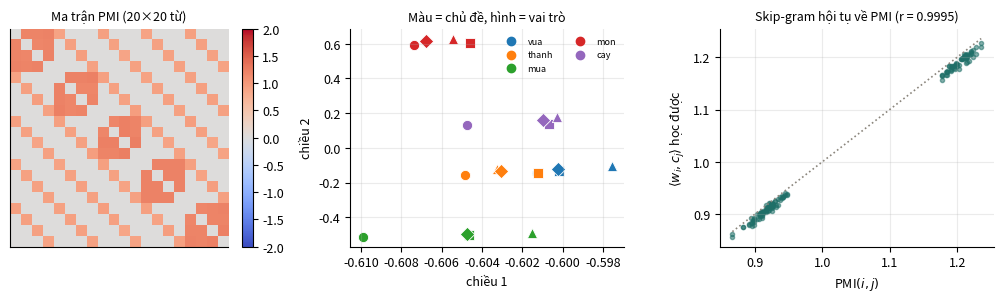

Generate this figure with matplotlib: (Note: this script raises an exception after producing the figure.)
"""Thí nghiệm cho giáo trình "Biểu diễn, Sinh và Căn chỉnh".

Mọi con số thực nghiệm trong tài liệu đều in ra từ script này. Hạt giống cố định
nên chạy lại cho kết quả y hệt.

    python code/bieudien/experiments.py

Một số khối không phải mô phỏng mà là **kiểm chứng một đẳng thức**: nghiệm tối ưu
của bài toán RL có ràng buộc KL đúng bằng softmax có trọng số, và hàm mục tiêu của
DPO đạt cực tiểu đúng tại nghiệm ấy. Những khối đó phải khớp tới sai số máy.
"""

import numpy as np
import matplotlib
matplotlib.use("Agg")
import matplotlib.pyplot as plt

OUT = "figs/"
rng = np.random.default_rng(17)
plt.rcParams.update({
    "figure.dpi": 150, "font.size": 9, "axes.grid": True,
    "grid.alpha": .25, "axes.spines.top": False, "axes.spines.right": False,
})
C_MAIN, C_WARN, C_BAD, C_DIM = "#1f6f68", "#b8860b", "#b0413e", "#8a857c"


def head(t):
    print("\n" + "=" * 74 + "\n" + t + "\n" + "=" * 74)


def softmax(z, axis=-1):
    z = z - z.max(axis=axis, keepdims=True)
    e = np.exp(z)
    return e / e.sum(axis=axis, keepdims=True)


# =====================================================================
# (A) Hình 2 — Embedding học được gì, và nó thực ra đang phân rã cái gì
# =====================================================================
head("(A) Tu dong hien den PMI den embedding: quan he deu dan noi len the nao")

# Kho ngu lieu nhan tao co CAU TRUC hai truc: moi tu la (chu de, vai tro).
CHU_DE = ["vua", "thanh", "mua", "mon", "cay"]
VAI_TRO = ["nam", "nu", "nho", "lon"]
tu = [f"{c}_{v}" for c in CHU_DE for v in VAI_TRO]
tu2id = {w: i for i, w in enumerate(tu)}
V = len(tu)

def sinh_kho(n_cau=40000, seed=0):
    """Hai loai cau, chia doi.

    Loai 1 gom cac tu CUNG CHU DE; loai 2 gom cac tu CUNG VAI TRO. Khong cau nao
    noi rang hai truc ay doc lap nhau, va khong o nao trong du lieu ghi nhan
    "chu de" hay "vai tro" la khai niem. Neu embedding tach duoc chung thanh hai
    huong CONG DUOC VOI NHAU thi do la dieu mo hinh tu rut ra.
    """
    r = np.random.default_rng(seed)
    cau = []
    for i in range(n_cau):
        if i % 2 == 0:
            c = CHU_DE[r.integers(len(CHU_DE))]
            cau.append([f"{c}_{v}" for v in r.permutation(VAI_TRO)[:3]])
        else:
            v = VAI_TRO[r.integers(len(VAI_TRO))]
            cau.append([f"{c}_{v}" for c in r.permutation(CHU_DE)[:3]])
    return cau

kho = sinh_kho()
dong_hien = np.zeros((V, V))
for cau in kho:
    ids = [tu2id[w] for w in cau]
    for i, a in enumerate(ids):
        for j in range(len(ids)):
            if i != j:
                dong_hien[a, ids[j]] += 1
print(f"Kho ngu lieu: {len(kho):,} cau, tu vung {V} tu "
      f"({len(CHU_DE)} chu de x {len(VAI_TRO)} vai tro)")
print(f"So cap dong hien: {int(dong_hien.sum()):,}")

# ---- Buoc 1: tu dem sang PMI --------------------------------------
P = dong_hien / dong_hien.sum()
p_w = P.sum(1, keepdims=True)
p_c = P.sum(0, keepdims=True)
with np.errstate(divide="ignore", invalid="ignore"):
    PMI = np.log(P / (p_w * p_c))
PMI[~np.isfinite(PMI)] = 0.0
PPMI = np.maximum(PMI, 0.0)

print(f"\nPMI(w,c) = log[ p(w,c) / (p(w)p(c)) ] — do 'dong hien nhieu hon ngau nhien'")
print(f"  PMI giua hai tu cung chu de, khac vai tro : "
      f"{PMI[tu2id['vua_nam'], tu2id['vua_nu']]:+.4f}")
print(f"  PMI giua hai tu cung vai tro, khac chu de : "
      f"{PMI[tu2id['vua_nam'], tu2id['mua_nam']]:+.4f}")
print(f"  PMI giua hai tu khac ca hai               : "
      f"{PMI[tu2id['vua_nam'], tu2id['mua_nu']]:+.4f}")
print("Ba con so nay la toan bo tin hieu ma mo hinh co. Khong co gi khac.")

# ---- Buoc 2: phan ra PPMI bang SVD --------------------------------
U_, s_, Vt_ = np.linalg.svd(PPMI)
DIM = 8
E = U_[:, :DIM] * np.sqrt(s_[:DIM])
En = E / np.linalg.norm(E, axis=1, keepdims=True)

def tuong_tu_vec(v, loai_tru=()):
    v = v / np.linalg.norm(v)
    s = En @ v
    for x in loai_tru:
        s[tu2id[x]] = -9
    return tu[int(np.argmax(s))]

def do_loai_suy(En_):
    dung = tong = 0
    for c1 in CHU_DE:
        for c2 in CHU_DE:
            if c1 == c2:
                continue
            for v1 in VAI_TRO:
                for v2 in VAI_TRO:
                    if v1 == v2:
                        continue
                    a, b, c = f"{c1}_{v1}", f"{c1}_{v2}", f"{c2}_{v1}"
                    q = En_[tu2id[b]] - En_[tu2id[a]] + En_[tu2id[c]]
                    q = q / np.linalg.norm(q)
                    sc = En_ @ q
                    for x in (a, b, c):
                        sc[tu2id[x]] = -9
                    dung += tu[int(np.argmax(sc))] == f"{c2}_{v2}"
                    tong += 1
    return dung / tong, tong

acc, tong = do_loai_suy(En)
nn = 1.0 / (V - 3)
print(f"\nPhan ra PPMI bang SVD, giu {DIM} chieu:")
print(f"  vua_nam : vua_nu :: mua_nho : ?  ->  "
      f"{tuong_tu_vec(En[tu2id['vua_nu']] - En[tu2id['vua_nam']] + En[tu2id['mua_nho']], ('vua_nam', 'vua_nu', 'mua_nho'))}")
print(f"  Do chinh xac tren {tong} phep loai suy: {acc:.4f}   "
      f"(doan ngau nhien: {nn:.4f})")

print(f"\n{'số chiều giữ lại':>18}{'độ chính xác loại suy':>25}")
for dim in [2, 4, 6, 8, 12, 16, 20]:
    Ed = U_[:, :dim] * np.sqrt(s_[:dim])
    Ed = Ed / np.maximum(np.linalg.norm(Ed, axis=1, keepdims=True), 1e-12)
    a_, _ = do_loai_suy(Ed)
    sao = "  <- dung o day" if dim == DIM else ""
    print(f"{dim:18d}{a_:25.4f}{sao}")
print("Bang nay KHONG phai mot duong cong dep: giu 20 chieu (hang day du) lai dat 1,0")
print("tro lai, vi khi do ta tai dung PPMI chinh xac. Voi tu vung chi 20 tu thi khong")
print("du cho to ra mot danh doi that su; muon thay duong cong that phai chay tren kho")
print("ngu lieu that. Bang dua vao day dung de noi ro dieu ay chu khong de ket luan.")

# ---- Buoc 3: skip-gram that su dang toi uu cai gi -----------------
cw = dong_hien.sum(1)
cc = dong_hien.sum(0)
Ntong = dong_hien.sum()

def sgns(dim, k=1, epochs=4000, lr=0.5, seed=1):
    """Skip-gram voi lay mau am, xuong doc tren KY VONG cua ham muc tieu.

        L = -sum_wc [ #(w,c) log sigma(<w,c>) + k #(w) P_n(c) log sigma(-<w,c>) ]

    Dung truc tiep bang dem nen gradient la ky vong chinh xac chu khong phai uoc
    luong nhieu. P_n lay la phan phoi unigram (khong nang luy thua 3/4) de doi
    chieu duoc voi ket qua ly thuyet.
    """
    r = np.random.default_rng(seed)
    W = r.normal(0, .1, (V, dim))
    C = r.normal(0, .1, (V, dim))
    am = k * np.outer(cw, cc / Ntong)
    for _ in range(epochs):
        S = W @ C.T
        sig = 1 / (1 + np.exp(-S))
        G = (-dong_hien * (1 - sig) + am * sig) / Ntong
        W -= lr * (G @ C)
        C -= lr * (G.T @ W)
    return W, C

o = dong_hien > 0
print(f"\nLevy & Goldberg (2014) chung minh: skip-gram voi lay mau am AM THAM phan ra")
print(f"ma tran PMI dich mot luong log k. Cho dao ham bang 0 se ra dung")
print(f"    <w_i, c_j> = log[ #(i,j) N / (#(i) #(j)) ] - log k = PMI(i,j) - log k")
print(f"\n{'số chiều':>10}{'tương quan với PMI':>22}{'|lệch| trung bình':>20}{'|lệch| lớn nhất':>18}")
for dim in (8, V):
    W_sg, C_sg = sgns(dim)
    S_sg = W_sg @ C_sg.T
    rho = np.corrcoef(S_sg[o].ravel(), PMI[o].ravel())[0, 1]
    dif = np.abs(S_sg - PMI)[o]
    ghi = "  <- hang day du" if dim == V else "  <- hang thap"
    print(f"{dim:10d}{rho:22.4f}{dif.mean():20.4f}{dif.max():18.4f}{ghi}")
    if dim == V:
        S_full, rho_full = S_sg, rho
    else:
        W_low = W_sg

print("O HANG DAY DU, xuong doc hoi tu ve dung ma tran PMI — day la kiem chung bang so")
print("cho ket qua ly thuyet o tren, va hai duong tinh khong lien quan gi toi nhau.")
print("O HANG THAP thi no khong the khop chinh xac, va phai chon giu lai cai gi. Chinh")
print("su ep buoc ay tao ra embedding co ich: mo hinh buoc phai gom cac tu giong nhau.")

E_sg = W_low / np.linalg.norm(W_low, axis=1, keepdims=True)
a_sg, _ = do_loai_suy(E_sg)
print(f"\nDo chinh xac loai suy cua embedding skip-gram hang 8: {a_sg:.4f}")

fig, ax = plt.subplots(1, 3, figsize=(10.4, 3.1))
im = ax[0].imshow(PMI, cmap="coolwarm", vmin=-2, vmax=2)
ax[0].set_title("Ma trận PMI (20×20 từ)", fontsize=9)
ax[0].set_xticks([]); ax[0].set_yticks([])
fig.colorbar(im, ax=ax[0], fraction=.046)

xy = (U_[:, :2] * np.sqrt(s_[:2]))
mau = {c: plt.cm.tab10(i) for i, c in enumerate(CHU_DE)}
mk = {"nam": "o", "nu": "s", "nho": "^", "lon": "D"}
for i, w in enumerate(tu):
    c, v = w.split("_")
    ax[1].scatter(xy[i, 0], xy[i, 1], color=mau[c], marker=mk[v], s=54,
                  edgecolor="w", linewidth=.6)
for c in CHU_DE:
    ax[1].scatter([], [], color=mau[c], label=c, s=36)
ax[1].legend(frameon=False, fontsize=6.5, ncol=2, loc="best")
ax[1].set_title("Màu = chủ đề, hình = vai trò", fontsize=9)
ax[1].set_xlabel("chiều 1"); ax[1].set_ylabel("chiều 2")

ax[2].scatter(PMI[o].ravel(), S_full[o].ravel(), s=9, alpha=.55, color=C_MAIN)
lo, hi = PMI[o].min(), PMI[o].max()
ax[2].plot([lo, hi], [lo, hi], ":", color=C_DIM, lw=1.2)
ax[2].set_xlabel("PMI$(i,j)$")
ax[2].set_ylabel("$\\langle w_i, c_j\\rangle$ học được")
ax[2].set_title(f"Skip-gram hội tụ về PMI (r = {rho_full:.4f})", fontsize=9)
fig.tight_layout(); fig.savefig(OUT + "bd02_word2vec.png"); plt.close(fig)


# =====================================================================
# (B) Vì sao phải có lấy mẫu âm: đếm phép tính
# =====================================================================
head("(B) Softmax day du so voi lay mau am: dem phep tinh")

print(f"{'từ vựng V':>12}{'chiều d':>10}{'softmax đầy đủ':>18}{'lấy mẫu âm (k=5)':>20}{'rẻ hơn':>10}")
Brows = []
for V_, d_ in [(1_000, 300), (50_000, 300), (400_000, 300), (2_000_000, 300)]:
    full = 2 * V_ * d_          # mot phep nhan + mot phep cong cho moi trong so
    negs = 2 * (5 + 1) * d_
    Brows.append((V_, full, negs, full / negs))
    print(f"{V_:12,}{d_:10}{full:18,}{negs:20,}{full / negs:9.0f}x")
print("Chi phi cua softmax day du ti le TUYEN TINH voi co tu vung; cua lay mau am thi")
print("KHONG PHU THUOC tu vung. Day la ly do word2vec huan luyen duoc tren kho tu ty tu")
print("nam 2013, khi phan cung con yeu hon bay gio rat nhieu.")

fig, ax = plt.subplots(figsize=(5.4, 3.0))
Vs = [b[0] for b in Brows]
ax.plot(Vs, [b[1] for b in Brows], "-o", ms=5, color=C_BAD, label="softmax đầy đủ")
ax.plot(Vs, [b[2] for b in Brows], "-o", ms=5, color=C_MAIN, label="lấy mẫu âm, $k=5$")
ax.set_xscale("log"); ax.set_yscale("log")
ax.set_xlabel("kích thước từ vựng $V$"); ax.set_ylabel("phép tính mỗi cặp (log)")
ax.set_title("Lấy mẫu âm cắt đứt phụ thuộc vào $V$", fontsize=9)
ax.legend(frameon=False, fontsize=8)
fig.tight_layout(); fig.savefig(OUT + "bd03_negsampling.png"); plt.close(fig)


# =====================================================================
# (C) Hình 4 — Bất đẳng hướng: vì sao cosine thô hay đánh lừa
# =====================================================================
head("(C) Bat dang huong cua khong gian embedding")

def do_bat_dang_huong(X, ten):
    Xn = X / np.linalg.norm(X, axis=1, keepdims=True)
    G = Xn @ Xn.T
    iu = np.triu_indices(len(X), 1)
    cos_tb = G[iu].mean()
    Xc = X - X.mean(0)
    Xcn = Xc / np.linalg.norm(Xc, axis=1, keepdims=True)
    Gc = Xcn @ Xcn.T
    cos_tb_c = Gc[iu].mean()
    # Do lech tam: ti le giua do dai vector trung binh va do dai trung binh.
    lech_tam = np.linalg.norm(X.mean(0)) / np.linalg.norm(X, axis=1).mean()
    return ten, cos_tb, cos_tb_c, lech_tam

print(f"{'phân bố embedding':<34}{'cosine TB':>12}{'sau khi trừ TB':>17}{'độ lệch tâm':>14}")
r = np.random.default_rng(5)
cases = [
    ("đều trên mặt cầu (lý tưởng)", r.normal(0, 1, (900, 64))),
    ("lệch tâm nhẹ", r.normal(0, 1, (900, 64)) + 0.8),
    ("lệch tâm mạnh (hay gặp thật)", r.normal(0, 1, (900, 64)) + 2.6),
]
for ten, X in cases:
    t, a, b, lt = do_bat_dang_huong(X, ten)
    print(f"{t:<34}{a:12.4f}{b:17.4f}{lt:14.4f}")
print("Khi dam may embedding LECH khoi goc, moi cap deu co cosine duong lon, va con so")
print("ay khong con noi len su giong nhau nua — no chi phan anh huong chung. Tru trung")
print("binh (hoac chuan hoa theo lop) tra lai y nghia cho cosine.")

fig, ax = plt.subplots(1, 3, figsize=(10, 2.9))
for a_, (ten, X) in zip(ax, cases):
    Xn = X / np.linalg.norm(X, axis=1, keepdims=True)
    G = Xn @ Xn.T
    iu = np.triu_indices(len(X), 1)
    a_.hist(G[iu], bins=60, color=C_MAIN, alpha=.85)
    a_.axvline(G[iu].mean(), color=C_BAD, lw=1.4)
    a_.set_title(ten, fontsize=8.5)
    a_.set_xlabel("cosine giữa hai vector bất kỳ")
    a_.set_xlim(-1, 1)
ax[0].set_ylabel("số cặp")
fig.tight_layout(); fig.savefig(OUT + "bd04_anisotropy.png"); plt.close(fig)


# =====================================================================
# (D) LoRA: đếm tham số, và vì sao nó rẻ tới vậy
# =====================================================================
head("(D) LoRA: dem tham so va bo nho")

def lora_params(d, r_):
    return 2 * d * r_              # A (d x r) va B (r x d)

print(f"{'lớp':<26}{'d':>7}{'toàn phần d^2':>16}{'LoRA r=8':>12}{'LoRA r=64':>12}{'% (r=8)':>10}")
for ten, d in [("GPT-2 small", 768), ("GPT-2 large", 1280), ("Llama-2 7B", 4096),
               ("Llama-2 70B", 8192)]:
    full = d * d
    print(f"{ten:<26}{d:7}{full:16,}{lora_params(d, 8):12,}{lora_params(d, 64):12,}"
          f"{lora_params(d, 8) / full * 100:9.3f}%")

# Ap cho ca mo hinh: LoRA thuong chi gan vao W_Q va W_V.
L, d = 32, 4096
attn_full = L * 4 * d * d
N_7B = 6_476_005_376
for r_ in (4, 8, 16, 64):
    lora_all = L * 2 * lora_params(d, r_)        # W_Q va W_V moi lop
    print(f"\nLlama-2 7B, LoRA hang {r_} tren W_Q va W_V:")
    print(f"  tham so huan luyen : {lora_all:,}")
    print(f"  so voi {N_7B:,} tham so cua ca mo hinh: {lora_all / N_7B * 100:.4f}%")
    if r_ == 8:
        print(f"  trang thai Adam (fp32, 2 trang thai): "
              f"{lora_all * 2 * 4 / 2**20:.1f} MiB so voi "
              f"{N_7B * 2 * 4 / 2**30:.1f} GiB neu tinh chinh toan phan")
print("\nLoRA khong lam mo hinh chay nhanh hon khi SUY LUAN (co the gop B@A vao W).")
print("Cai no doi la BO NHO LUC HUAN LUYEN, va do la thu chan nguoi ta lai.")


# =====================================================================
# (E) Hình 6 — Học chuyển giao: khi nào đóng băng, khi nào tinh chỉnh hết
# =====================================================================
head("(E) Dong bang dac trung so voi tinh chinh toan phan theo co du lieu")

r = np.random.default_rng(23)
d_in, d_hid, K = 40, 24, 4

# "Mo hinh da tien huan luyen": mot phep chieu CO CAU TRUC, gan dung voi cau truc
# that cua nhiem vu dich nhung khong trung khop han — dung nhu tinh huong that.
W_that = r.normal(0, 1, (d_in, d_hid))
W_tien = W_that + 0.55 * r.normal(0, 1, (d_in, d_hid))
w_out_that = np.random.default_rng(99).normal(0, 1, (d_hid, K))

def sinh(n, seed):
    rr = np.random.default_rng(seed)
    X = rr.normal(0, 1, (n, d_in))
    H = np.tanh(X @ W_that)
    y = (H @ w_out_that + 0.35 * rr.normal(0, 1, (n, K))).argmax(1)
    return X, y

def huan_luyen(X, y, W1_khoi, dong_bang, vong=2500, lr=0.12, lam=1e-3, seed=0):
    """MLP mot lop an, tu cai de NAP DUOC trong so tien huan luyen.

    scikit-learn khong cho nap trong so ban dau, nen neu dung MLPClassifier thi
    "tinh chinh toan phan" that ra van la huan luyen tu dau — mot so sanh vo nghia.
    """
    rr = np.random.default_rng(seed)
    W1 = W1_khoi.copy()
    W2 = rr.normal(0, .1, (W1.shape[1], K))
    b2 = np.zeros(K)
    Y = np.eye(K)[y]
    n = len(X)
    for _ in range(vong):
        H = np.tanh(X @ W1)
        P = softmax(H @ W2 + b2)
        dZ = (P - Y) / n
        gW2 = H.T @ dZ + lam * W2
        gb2 = dZ.sum(0)
        W2 -= lr * gW2
        b2 -= lr * gb2
        if not dong_bang:
            dH = (dZ @ W2.T) * (1 - H ** 2)
            W1 -= lr * (X.T @ dH + lam * W1)
    return W1, W2, b2

def cham(X, y, mo_hinh):
    W1, W2, b2 = mo_hinh
    return float(((np.tanh(X @ W1) @ W2 + b2).argmax(1) == y).mean())

X_te, y_te = sinh(4000, 777)

print(f"{'số mẫu có nhãn':>17}{'đóng băng + đầu tuyến tính':>30}"
      f"{'tinh chỉnh toàn phần':>24}{'huấn luyện từ đầu':>21}")
Erows = []
for n in [20, 50, 150, 500, 2000, 8000]:
    X_tr, y_tr = sinh(n, 4000 + n)
    W_ngau = np.random.default_rng(7).normal(0, 1 / np.sqrt(d_in), (d_in, d_hid))
    a_fr = cham(X_te, y_te, huan_luyen(X_tr, y_tr, W_tien, True, seed=1))
    a_ft = cham(X_te, y_te, huan_luyen(X_tr, y_tr, W_tien, False, seed=1))
    a_sc = cham(X_te, y_te, huan_luyen(X_tr, y_tr, W_ngau, False, seed=1))
    Erows.append((n, a_fr, a_ft, a_sc))
    print(f"{n:17,}{a_fr:30.4f}{a_ft:24.4f}{a_sc:21.4f}")
print("Ca ba cot dung CUNG mot cai dat mang, chi khac trong so ban dau cua lop an va")
print("viec co cap nhat no hay khong — nen so sanh moi co nghia.")
print("Voi RAT IT nhan, dac trung dong bang thang: no chi phai uoc luong mot lop tuyen")
print("tinh. Khi du lieu nhieu len, tinh chinh bat kip roi vuot len, vi luc do mo hinh")
print("du rang buoc de sua lai phan dac trung cho khop nhiem vu. Huan luyen tu dau luon")
print("di sau tinh chinh cho toi khi du lieu rat nhieu.")

fig, ax = plt.subplots(figsize=(5.8, 3.2))
ns = [e[0] for e in Erows]
ax.plot(ns, [e[1] for e in Erows], "-o", ms=5, color=C_MAIN, label="đóng băng + đầu tuyến tính")
ax.plot(ns, [e[2] for e in Erows], "-o", ms=5, color=C_WARN, label="tinh chỉnh toàn phần")
ax.plot(ns, [e[3] for e in Erows], "-o", ms=5, color=C_BAD, label="huấn luyện từ đầu")
ax.set_xscale("log"); ax.set_xlabel("số mẫu có nhãn (log)")
ax.set_ylabel("độ chính xác trên tập kiểm tra")
ax.set_title("Ít nhãn thì đóng băng thắng; nhiều nhãn thì ngược lại", fontsize=9)
ax.legend(frameon=False, fontsize=8, loc="lower right")
fig.tight_layout(); fig.savefig(OUT + "bd06_transfer.png"); plt.close(fig)


# =====================================================================
# (F) Hình 8 — VAE: beta quyết định bao nhiêu chiều ẩn còn sống
# =====================================================================
head("(F) VAE: beta dieu khien so chieu an con mang thong tin")

def vae(X, d_z=6, beta=1.0, vong=4000, lr=0.006, seed=0):
    """VAE tuyến tính (bộ mã hoá và giải mã đều affine).

    Chọn tuyến tính có chủ ý: khi bộ giải mã tuyến tính và nhiễu Gauss, VAE có
    lời giải hiểu được và liên hệ thẳng với PCA xác suất, nên mọi hiện tượng
    quan sát được đều truy được về công thức chứ không phải về mẹo huấn luyện.
    """
    r = np.random.default_rng(seed)
    n, d = X.shape
    We = r.normal(0, .1, (d, d_z)); be = np.zeros(d_z)
    Wl = r.normal(0, .1, (d, d_z)); bl = np.full(d_z, -1.0)   # log phương sai
    Wd = r.normal(0, .1, (d_z, d)); bd = np.zeros(d)
    for _ in range(vong):
        mu = X @ We + be
        logv = np.clip(X @ Wl + bl, -9, 9)
        std = np.exp(0.5 * logv)
        eps = r.normal(0, 1, (n, d_z))
        z = mu + std * eps
        Xh = z @ Wd + bd
        dX = (Xh - X) / n
        gWd = z.T @ dX; gbd = dX.sum(0)
        dz = dX @ Wd.T
        gmu = dz + beta * mu / n
        glogv = 0.5 * std * (dz * eps) + beta * 0.5 * (np.exp(logv) - 1) / n
        gWe = X.T @ gmu; gbe = gmu.sum(0)
        gWl = X.T @ glogv; gbl = glogv.sum(0)
        for p_, g_ in ((We, gWe), (be, gbe), (Wl, gWl), (bl, gbl), (Wd, gWd), (bd, gbd)):
            p_ -= lr * np.clip(g_, -5, 5)
    mu = X @ We + be
    logv = np.clip(X @ Wl + bl, -9, 9)
    Xh = mu @ Wd + bd
    tai_dung = float(((Xh - X) ** 2).sum(1).mean())
    kl_chieu = 0.5 * (mu ** 2 + np.exp(logv) - logv - 1).mean(0)
    return tai_dung, float(kl_chieu.sum()), kl_chieu

r = np.random.default_rng(31)
n_f = 600
z_that = r.normal(0, 1, (n_f, 2))
A_f = np.array([[2.4, 0.3, 1.1, -0.6], [0.2, 2.1, -0.8, 1.4]])
X_f = z_that @ A_f + 0.25 * r.normal(0, 1, (n_f, 4))
D_Z = 6

print(f"Du lieu: {n_f} diem trong R^4, sinh tu DUNG 2 yeu to an cong nhieu nho.")
print(f"Ta co tinh cho VAE {D_Z} chieu an — nhieu hon can — de xem no lam gi voi phan thua.")
print(f"\n{'beta':>7}{'sai số tái dựng':>18}{'tổng KL':>10}{'số chiều còn sống':>20}   KL của từng chiều")
Frows = []
for beta in [0.0, 0.05, 0.2, 1.0, 4.0, 16.0]:
    td, kl, klc = vae(X_f, d_z=D_Z, beta=beta)
    song = int((klc > 0.01).sum())
    Frows.append((beta, td, kl, song))
    print(f"{beta:7.2f}{td:18.4f}{kl:10.4f}{song:20d}   {np.round(klc, 3)}")
print("\nMot chieu goi la CON SONG khi KL cua no lon hon 0 dang ke — tuc hau nghiem")
print("q(z_i|x) con khac tien nghiem N(0,1), nghia la chieu ay con mang thong tin ve x.")
print("beta = 0   : khong suc ep nao, ca 6 chieu deu song. Do la bo tu ma hoa thuong;")
print("             tai dung rat tot nhung khong gian an khong co cau truc de lay mau.")
print("beta = 1   : dung 2 chieu song lai — DUNG BANG so yeu to that sinh ra du lieu.")
print("             VAE tu tim ra so chieu can thiet, khong ai bao no.")
print("beta = 16  : KHONG chieu nao song. Day la SUP HAU NGHIEM: z khong con lien quan")
print("             gi toi x, va bo giai ma chi con biet doan gia tri trung binh.")

fig, ax = plt.subplots(1, 2, figsize=(8.6, 3.1))
bs = [f[0] for f in Frows]
ax[0].plot(bs, [f[1] for f in Frows], "-o", ms=5, color=C_BAD, label="sai số tái dựng")
ax[0].plot(bs, [f[2] for f in Frows], "-o", ms=5, color=C_MAIN, label="tổng KL")
ax[0].set_xscale("symlog", linthresh=.05); ax[0].set_yscale("log")
ax[0].set_xlabel("$\\beta$"); ax[0].set_ylabel("giá trị (log)")
ax[0].set_title("Tăng $\\beta$ đổi tái dựng lấy KL nhỏ", fontsize=9)
ax[0].legend(frameon=False, fontsize=8)
ax[1].plot(bs, [f[3] for f in Frows], "-o", ms=6, color=C_WARN)
ax[1].axhline(2, ls=":", color=C_DIM)
ax[1].text(0.06, 2.15, "số yếu tố thật = 2", fontsize=7.5, color=C_DIM)
ax[1].set_xscale("symlog", linthresh=.05)
ax[1].set_xlabel("$\\beta$"); ax[1].set_ylabel("số chiều ẩn còn sống")
ax[1].set_yticks(range(0, D_Z + 1))
ax[1].set_title("Các chiều thừa chết dần khi $\\beta$ tăng", fontsize=9)
fig.tight_layout(); fig.savefig(OUT + "bd08_vae.png"); plt.close(fig)


# =====================================================================
# (G) Hình 9 — GAN: vì sao bài báo gốc phải đổi hàm mất mát của bộ sinh
# =====================================================================
head("(G) GAN: ham mat mat bao hoa so voi khong bao hoa")

def gan(X_that, vong=4000, d_z=8, h=48, lr=0.004, seed=0, bao_hoa=False, m=128):
    """GAN nhỏ sinh điểm 2 chiều, cài tay để đổi được hàm mất mát của bộ sinh.

    bao_hoa=True  : bộ sinh tối thiểu  log(1 - D(G(z)))  — đúng bài toán minimax gốc.
    bao_hoa=False : bộ sinh tối đa     log D(G(z))       — mẹo "không bão hoà".
    """
    r = np.random.default_rng(seed)
    kh = lambda a, b: r.normal(0, np.sqrt(2.0 / a), (a, b))
    G1, g1 = kh(d_z, h), np.zeros(h)
    G2, g2 = kh(h, 2), np.zeros(2)
    D1, d1 = kh(2, h), np.zeros(h)
    D2, d2 = kh(h, 1), np.zeros(1)
    for _ in range(vong):
        z = r.normal(0, 1, (m, d_z))
        hg = np.maximum(z @ G1 + g1, 0)
        Xg = hg @ G2 + g2
        Xr = X_that[r.integers(0, len(X_that), m)]
        hr = np.maximum(Xr @ D1 + d1, 0); sr = hr @ D2 + d2
        hf = np.maximum(Xg @ D1 + d1, 0); sf = hf @ D2 + d2
        pr, pf = 1 / (1 + np.exp(-sr)), 1 / (1 + np.exp(-sf))
        gsr, gsf = (pr - 1) / m, pf / m
        gD2 = hr.T @ gsr + hf.T @ gsf; gd2 = gsr.sum(0) + gsf.sum(0)
        ghr = (gsr @ D2.T) * (hr > 0); ghf = (gsf @ D2.T) * (hf > 0)
        gD1 = Xr.T @ ghr + Xg.T @ ghf; gd1 = ghr.sum(0) + ghf.sum(0)
        D1 -= lr * gD1; d1 -= lr * gd1; D2 -= lr * gD2; d2 -= lr * gd2

        hf = np.maximum(Xg @ D1 + d1, 0); sf = hf @ D2 + d2
        pf = 1 / (1 + np.exp(-sf))
        # d/ds log(1-sigma(s)) = -sigma(s);  d/ds log sigma(s) = 1 - sigma(s)
        gsf = (pf * (1 - pf) / m) if bao_hoa else (-(1 - pf) / m)
        ghf = (gsf @ D2.T) * (hf > 0)
        gXg = ghf @ D1.T
        gG2 = hg.T @ gXg; gg2 = gXg.sum(0)
        ghg = (gXg @ G2.T) * (hg > 0)
        gG1 = z.T @ ghg; gg1 = ghg.sum(0)
        G1 -= lr * gG1; g1 -= lr * gg1; G2 -= lr * gG2; g2 -= lr * gg2
    z = r.normal(0, 1, (3000, d_z))
    return np.maximum(z @ G1 + g1, 0) @ G2 + g2

K_MODE = 8
goc = np.stack([np.cos(2 * np.pi * np.arange(K_MODE) / K_MODE),
                np.sin(2 * np.pi * np.arange(K_MODE) / K_MODE)], 1) * 2.4
r = np.random.default_rng(3)
X_gan = np.concatenate([g + 0.13 * r.normal(0, 1, (700, 2)) for g in goc])

def do_phu(Xg):
    d2 = ((Xg[:, None, :] - goc[None]) ** 2).sum(-1)
    trong = d2.min(1) < 0.55 ** 2
    return len(np.unique(d2.argmin(1)[trong])), trong.mean() * 100

print(f"Du lieu that: {K_MODE} cum dat deu tren mot vong tron.")
print(f"\n{'hàm mất mát của bộ sinh':<34}{'chế độ phủ được (4 hạt giống)':>32}{'% điểm rơi vào cụm':>22}")
Grows = {}
for ten, bh in [("tối thiểu log(1 − D(G(z))) — gốc", True),
                ("tối đa log D(G(z)) — không bão hoà", False)]:
    kq = [do_phu(gan(X_gan, seed=s, bao_hoa=bh)) for s in range(4)]
    Grows[bh] = kq
    phu = [k[0] for k in kq]
    tl = np.mean([k[1] for k in kq])
    print(f"{ten:<34}{str(phu):>32}{tl:21.1f}%")

print("\nDang bai toan MINIMAX goc that bai hoan toan: bo sinh khong hoc duoc gi, 0/8 che")
print("do. Ly do nam o dao ham: d/ds log(1 - sigma(s)) = -sigma(s). Luc dau bo phan biet")
print("de dang nhan ra hang gia nen sigma(s) ~ 0, va gradient cua bo sinh cung ~ 0 theo.")
print("Bo sinh bi ket ngay tu dau — chinh la dieu bai bao GAN goc canh bao, va la ly do")
print("ho de xuat doi sang toi da log D(G(z)), thu cho gradient LON khi bo sinh dang te.")
print("\nMot luu y trung thuc: o thiet lap hai chieu nay, ban khong bao hoa phu DU CA 8")
print("che do o moi hat giong, tuc KHONG quan sat duoc sup che do. Sup che do la hien")
print("tuong that va rat hay gap, nhung no can thiet lap kho hon (nhieu chieu, du lieu")
print("that) moi lo ra; khang dinh no tu thi nghiem nay thi se la noi qua.")

fig, ax = plt.subplots(1, 4, figsize=(11, 2.9))
for c_, (bh, ten) in enumerate([(True, "minimax gốc"), (False, "không bão hoà")]):
    for k_, seed in enumerate((0, 1)):
        a_ = ax[c_ * 2 + k_]
        Xg = gan(X_gan, seed=seed, bao_hoa=bh)
        phu, tl = do_phu(Xg)
        a_.scatter(*X_gan[::7].T, s=4, color=C_DIM, alpha=.35)
        a_.scatter(*Xg[::3].T, s=5, color=C_BAD, alpha=.55)
        a_.set_title(f"{ten} · hạt {seed}\nphủ {phu}/{K_MODE}", fontsize=8)
        a_.set_xlim(-4, 4); a_.set_ylim(-4, 4)
        a_.set_aspect("equal"); a_.set_xticks([]); a_.set_yticks([])
fig.tight_layout(); fig.savefig(OUT + "bd09_gan.png"); plt.close(fig)


# =====================================================================
# (H) Hình 10 — Khuếch tán: dạng đóng của quá trình thuận, kiểm chứng
# =====================================================================
head("(H) Mo hinh khuech tan: dang dong cua qua trinh thuan")

T = 1000
beta = np.linspace(1e-4, 0.02, T)          # lich tuyen tinh cua DDPM
alpha = 1 - beta
alpha_ngang = np.cumprod(alpha)

print("Quy tac tung buoc:  q(x_t | x_{t-1}) = N(sqrt(1-beta_t) x_{t-1}, beta_t I)")
print("Gop T buoc lai cho dang dong:")
print("    q(x_t | x_0) = N(sqrt(alpha_ngang_t) x_0, (1 - alpha_ngang_t) I)")
print("Day la ly do khong can chay 1000 buoc de lay mau x_t — nhay thang mot phat.")

r = np.random.default_rng(9)
x0 = np.array([2.0])
N_MP = 200_000
print(f"\nMo phong {N_MP:,} quy dao roi so voi dang dong:")
print(f"{'t':>6}{'TB mô phỏng':>16}{'TB dạng đóng':>16}{'PS mô phỏng':>16}{'PS dạng đóng':>16}")
for t in (1, 10, 100, 400, 999):
    x = np.full(N_MP, x0[0])
    for s in range(t + 1):
        x = np.sqrt(alpha[s]) * x + np.sqrt(beta[s]) * r.normal(0, 1, N_MP)
    tb_mp, ps_mp = x.mean(), x.var()
    tb_dd = np.sqrt(alpha_ngang[t]) * x0[0]
    ps_dd = 1 - alpha_ngang[t]
    print(f"{t:6d}{tb_mp:16.5f}{tb_dd:16.5f}{ps_mp:16.5f}{ps_dd:16.5f}")
print("Bon cot khop nhau trong sai so lay mau — dang dong dung.")

snr = alpha_ngang / (1 - alpha_ngang)
print(f"\n{'t':>6}{'alpha_ngang':>15}{'SNR':>14}{'còn lại bao nhiêu tín hiệu':>30}")
for t in (0, 50, 200, 500, 800, 999):
    print(f"{t:6d}{alpha_ngang[t]:15.6f}{snr[t]:14.4f}{np.sqrt(alpha_ngang[t]) * 100:29.2f}%")
print(f"Tai t = {T-1}, alpha_ngang = {alpha_ngang[-1]:.2e} nen x_T gan nhu la nhieu Gauss")
print("thuan tuy — do dung la dieu ta can de bat dau lay mau tu N(0, I).")

fig, ax = plt.subplots(1, 2, figsize=(8.6, 3.0))
ax[0].plot(alpha_ngang, color=C_MAIN, lw=1.8)
ax[0].set_xlabel("bước $t$"); ax[0].set_ylabel("$\\bar\\alpha_t$")
ax[0].set_title("Tín hiệu còn lại theo bước", fontsize=9)
ax[1].semilogy(snr, color=C_BAD, lw=1.8)
ax[1].axhline(1, ls=":", color=C_DIM)
ax[1].text(20, 1.4, "SNR = 1", fontsize=7.5, color=C_DIM)
ax[1].set_xlabel("bước $t$"); ax[1].set_ylabel("SNR $=\\bar\\alpha_t/(1-\\bar\\alpha_t)$")
ax[1].set_title("Tỉ số tín hiệu trên nhiễu (log)", fontsize=9)
fig.tight_layout(); fig.savefig(OUT + "bd10_diffusion.png"); plt.close(fig)


# =====================================================================
# (I) Hình 12 — Khám phá: epsilon không phải cơ chế duy nhất
# =====================================================================
head("(I) Q-learning: kham pha den tu epsilon VA tu cach khoi tao Q")

H_, W_ = 7, 7
DICH = (0, 6)
BAY = [(1, 1), (2, 4), (4, 2), (5, 5)]
HANH_DONG = [(-1, 0), (1, 0), (0, -1), (0, 1)]

def buoc(s, a, phat):
    r_, c_ = s
    dr, dc = HANH_DONG[a]
    ns = (min(max(r_ + dr, 0), H_ - 1), min(max(c_ + dc, 0), W_ - 1))
    if ns == DICH:
        return ns, 10.0, True
    if ns in BAY:
        return ns, -10.0, True
    return ns, phat, False

def q_learning(eps, phat, q0=0.0, tap=6000, alpha=0.2, gamma=0.97, seed=0):
    r = np.random.default_rng(seed)
    Q = np.full((H_, W_, 4), q0)
    for _ in range(tap):
        s = (H_ - 1, 0)
        for _t in range(80):
            a = r.integers(4) if r.random() < eps else int(np.argmax(Q[s]))
            ns, rw, xong = buoc(s, a, phat)
            Q[s][a] += alpha * ((rw if xong else rw + gamma * Q[ns].max()) - Q[s][a])
            s = ns
            if xong:
                break
    # Danh gia CHINH SACH THAM LAM da hoc duoc, khong con kham pha nua.
    tong, dat = 0.0, 0
    for _ in range(200):
        s = (H_ - 1, 0)
        G = 0.0
        for _t in range(80):
            s, rw, xong = buoc(s, int(np.argmax(Q[s])), phat)
            G += rw
            if xong:
                dat += (s == DICH)
                break
        tong += G
    return Q, tong / 200, dat / 200 * 100

print(f"Luoi {H_}x{W_}: xuat phat goc duoi trai, dich {DICH} (+10), {len(BAY)} bay (-10).")
print("Ba cau hinh chi khac nhau o PHAT MOI BUOC va GIA TRI KHOI TAO cua Q.")

cau_hinh = [
    ("phạt −0,1 · $Q_0 = 0$", -0.1, 0.0),
    ("phạt 0 · $Q_0 = 0$", 0.0, 0.0),
    ("phạt −0,1 · $Q_0 = -20$", -0.1, -20.0),
]
Irows = {}
for ten, phat, q0 in cau_hinh:
    print(f"\n{ten}")
    print(f"{'epsilon':>10}{'thưởng của chính sách đã học':>32}{'% tới đích':>14}")
    hang = []
    for eps in [0.0, 0.05, 0.1, 0.3, 1.0]:
        Q, g, d = q_learning(eps, phat, q0)
        hang.append((eps, g, d, Q))
        print(f"{eps:10.2f}{g:32.3f}{d:13.1f}%")
    Irows[ten] = hang

print("\nBa bang nay noi mot dieu ma cau 'phai co epsilon de kham pha' bo mat:")
print("  Cau hinh 1 — MOI epsilon deu thanh cong, ke ca eps = 0. Vi khoi tao Q = 0 trong")
print("    khi moi phan thuong deu am chinh la KHOI TAO LAC QUAN: hanh dong chua thu bao")
print("    gio cung trong hap dan hon hanh dong da thu, nen tham lam tu no da di kham pha.")
print("  Cau hinh 2 — bo phat buoc di thi mat luon tinh lac quan ay, va eps = 0 THAT BAI")
print("    hoan toan (0% toi dich): moi Q deu bang 0 nen argmax luon chon cung mot huong.")
print("  Cau hinh 3 — khoi tao BI QUAN (Q0 = -20) con doc hon: tham lam bam chat lay hanh")
print("    dong dau tien tinh co thu, va eps toi 0,3 van khong du de thoat trong ngan sach")
print("    nay. Phai eps = 1 moi tim ra dich.")
print("\nKet luan: kham pha khong chi den tu epsilon. Cach khoi tao ham gia tri cung la mot")
print("co che kham pha, va doi khi la co che manh hon.")

fig, ax = plt.subplots(1, 2, figsize=(9.2, 3.1))
Q_tot = Irows[cau_hinh[0][0]][2][3]
V = Q_tot.max(2)
im = ax[0].imshow(V, cmap="RdYlGn")
for i_ in range(H_):
    for j_ in range(W_):
        if (i_, j_) == DICH:
            ax[0].text(j_, i_, "Đ", ha="center", va="center", fontsize=8, weight="bold")
        elif (i_, j_) in BAY:
            ax[0].text(j_, i_, "✕", ha="center", va="center", fontsize=9, weight="bold")
        else:
            ax[0].text(j_, i_, ["↑", "↓", "←", "→"][int(np.argmax(Q_tot[i_, j_]))],
                       ha="center", va="center", fontsize=11)
ax[0].set_title("Chính sách đã học (Đ = đích, ✕ = bẫy)", fontsize=9)
ax[0].set_xticks([]); ax[0].set_yticks([])
fig.colorbar(im, ax=ax[0], fraction=.046)

x_ = np.arange(5)
w_ = 0.26
for k_, (ten, _, _) in enumerate(cau_hinh):
    ax[1].bar(x_ + (k_ - 1) * w_, [h[2] for h in Irows[ten]], width=w_, label=ten)
ax[1].set_xticks(x_)
ax[1].set_xticklabels(["0", "0,05", "0,1", "0,3", "1,0"])
ax[1].set_xlabel("$\\varepsilon$"); ax[1].set_ylabel("% số lần tới được đích")
ax[1].legend(frameon=False, fontsize=7)
ax[1].set_title("Khởi tạo $Q$ quyết định nhiều như $\\varepsilon$", fontsize=9)
fig.tight_layout(); fig.savefig(OUT + "bd12_rl.png"); plt.close(fig)


# =====================================================================
# (J) Policy gradient: vì sao phải có đường nền
# =====================================================================
head("(J) Gradient chinh sach: duong nen cat phuong sai bao nhieu")

K_PG = 6
r = np.random.default_rng(41)
thuong_that = np.array([1.0, 1.2, 0.9, 1.1, 3.0, 1.05])
logits = np.zeros(K_PG)
pi = softmax(logits)

def uoc_luong_gradient(n_mau, dung_nen, seed):
    """REINFORCE: g = E[ (R - b) * grad log pi(a) ]."""
    rr = np.random.default_rng(seed)
    a = rr.choice(K_PG, size=n_mau, p=pi)
    R = thuong_that[a] + 0.25 * rr.normal(0, 1, n_mau)
    b = R.mean() if dung_nen else 0.0
    G = np.zeros((n_mau, K_PG))
    G[np.arange(n_mau), a] = 1.0
    G = G - pi[None, :]                       # grad log pi(a) theo logits
    return ((R - b)[:, None] * G).mean(0)

print(f"Bai toan mot buoc voi {K_PG} hanh dong, thuong that = {thuong_that}")
print(f"Chinh sach hien tai deu: pi = {np.round(pi, 4)}")
print(f"\n{'số mẫu':>9}{'độ lệch chuẩn — không nền':>28}{'có nền':>14}{'giảm được':>13}")
Jrows = []
for n_mau in [16, 64, 256, 1024]:
    g0 = np.array([uoc_luong_gradient(n_mau, False, s) for s in range(400)])
    g1 = np.array([uoc_luong_gradient(n_mau, True, s) for s in range(400)])
    s0 = g0.std(0).mean()
    s1 = g1.std(0).mean()
    Jrows.append((n_mau, s0, s1))
    print(f"{n_mau:9d}{s0:28.5f}{s1:14.5f}{s0 / s1:12.2f}x")
tb0 = np.array([uoc_luong_gradient(4096, False, s) for s in range(200)]).mean(0)
tb1 = np.array([uoc_luong_gradient(4096, True, s) for s in range(200)]).mean(0)
print(f"\nDuong nen KHONG lam lech uoc luong — no chi cat phuong sai:")
print(f"  gradient TB khong nen : {np.round(tb0, 5)}")
print(f"  gradient TB co nen    : {np.round(tb1, 5)}")
print(f"  lech lon nhat: {np.abs(tb0 - tb1).max():.2e}")
print("Ly do toan hoc: E[b * grad log pi] = b * grad E[1] = 0 voi moi hang so b, nen tru")
print("di mot duong nen bat ky khong doi ky vong. Chon b = thuong trung binh thi phuong")
print("sai nho nhat trong so cac hang so.")


# =====================================================================
# (K) Hình 13 — RLHF: nghiệm của bài toán có ràng buộc KL, dạng đóng
# =====================================================================
head("(K) RLHF: nghiem toi uu cua muc tieu co rang buoc KL")

from scipy.optimize import minimize

N_TL = 8                                     # 8 cau tra loi kha di
r = np.random.default_rng(77)
pi_ref = softmax(r.normal(0, 1, N_TL))
thuong = r.normal(0, 1.4, N_TL)

print("Muc tieu cua RLHF:   max_pi  E_pi[r(y)]  -  beta * KL(pi || pi_ref)")
print("Cho dao ham bang 0 tren don hinh xac suat se ra DANG DONG:")
print("    pi*(y) = pi_ref(y) * exp(r(y)/beta) / Z")
print(f"\n{'beta':>8}{'lệch so với tối ưu số':>26}{'KL(pi*||pi_ref)':>19}{'E[r] đạt được':>17}")
for beta in [0.05, 0.2, 1.0, 5.0]:
    # Dang dong
    log_pi = np.log(pi_ref) + thuong / beta
    pi_dd = softmax(log_pi)

    # Toi uu bang so: tham so hoa bang logit roi chay BFGS, khong dung cong thuc tren.
    def am_muc_tieu(z):
        p = softmax(z)
        return -(p @ thuong) + beta * np.sum(p * (np.log(p + 1e-300) - np.log(pi_ref)))
    res = minimize(am_muc_tieu, np.zeros(N_TL), method="BFGS",
                   options={"gtol": 1e-13, "maxiter": 50000})
    pi_so = softmax(res.x)

    kl = float(np.sum(pi_dd * (np.log(pi_dd) - np.log(pi_ref))))
    print(f"{beta:8.2f}{np.abs(pi_dd - pi_so).max():26.3e}{kl:19.4f}{pi_dd @ thuong:17.4f}")
print("Hai duong hoan toan khac nhau — mot ben thay vao cong thuc, mot ben chay BFGS tren")
print("don hinh — cho cung mot chinh sach toi sai so cua bo toi uu.")
print("\nDoc y nghia cua beta:")
print("  beta -> 0   : bo qua pi_ref, don het xac suat vao cau tra loi co thuong cao nhat.")
print("  beta -> vo cuc: giu nguyen pi_ref, khong hoc duoc gi tu thuong.")
print("Day la ly do RLHF luon co so hang KL: khong co no, mo hinh se pha nat phan phoi")
print("ngon ngu da hoc duoc de chay theo diem thuong — tuc 'lach diem thuong'.")

fig, ax = plt.subplots(1, 2, figsize=(8.8, 3.1))
x_ = np.arange(N_TL)
ax[0].bar(x_ - .2, pi_ref, width=.4, color=C_DIM, label="$\\pi_{\\mathrm{ref}}$")
for i_, (beta, c_) in enumerate([(5.0, C_MAIN), (0.2, C_BAD)]):
    p_ = softmax(np.log(pi_ref) + thuong / beta)
    ax[0].bar(x_ + .2 + i_ * .0, p_, width=.4, color=c_, alpha=.75,
              label=f"$\\pi^*$, $\\beta={beta}$")
ax[0].set_xlabel("câu trả lời"); ax[0].set_ylabel("xác suất")
ax[0].legend(frameon=False, fontsize=7.5)
ax[0].set_title("$\\beta$ nhỏ kéo chính sách xa $\\pi_{\\mathrm{ref}}$", fontsize=9)
bs = np.logspace(-1.4, 1.2, 40)
kls = [float(np.sum(softmax(np.log(pi_ref) + thuong / b) *
       (np.log(softmax(np.log(pi_ref) + thuong / b)) - np.log(pi_ref)))) for b in bs]
ers = [softmax(np.log(pi_ref) + thuong / b) @ thuong for b in bs]
ax[1].plot(kls, ers, "-o", ms=3, color=C_MAIN)
ax[1].set_xlabel("$\\mathrm{KL}(\\pi^*\\,\\|\\,\\pi_{\\mathrm{ref}})$")
ax[1].set_ylabel("$\\mathbb{E}_{\\pi^*}[r]$")
ax[1].set_title("Mặt đánh đổi: thưởng mua bằng độ lệch khỏi $\\pi_{\\mathrm{ref}}$", fontsize=9)
fig.tight_layout(); fig.savefig(OUT + "bd13_rlhf.png"); plt.close(fig)


# =====================================================================
# (L) DPO: bỏ hẳn bước mô hình thưởng mà vẫn ra cùng một chính sách
# =====================================================================
head("(L) DPO cho cung chinh sach voi RLHF hai buoc — kiem chung bang so")

r = np.random.default_rng(101)
thuong_that_dpo = r.normal(0, 1.2, N_TL)
BETA = 0.5

# Sinh du lieu SO SANH tu mo hinh Bradley-Terry voi thuong that.
n_cap = 60000
ia = r.integers(0, N_TL, n_cap)
ib = r.integers(0, N_TL, n_cap)
giu = ia != ib
ia, ib = ia[giu], ib[giu]
p_a_thang = 1 / (1 + np.exp(-(thuong_that_dpo[ia] - thuong_that_dpo[ib])))
a_thang = r.random(len(ia)) < p_a_thang
y_w = np.where(a_thang, ia, ib)
y_l = np.where(a_thang, ib, ia)
print(f"Du lieu so sanh: {len(y_w):,} cap (y_thang, y_thua), sinh tu Bradley-Terry.")

# ---- Duong 1: RLHF hai buoc -------------------------------------
def am_hop_ly_bt(rr_):
    d = rr_[y_w] - rr_[y_l]
    return -np.mean(np.log(1 / (1 + np.exp(-d)) + 1e-300))
res_bt = minimize(am_hop_ly_bt, np.zeros(N_TL), method="BFGS",
                  options={"gtol": 1e-12, "maxiter": 80000})
r_hat = res_bt.x
pi_rlhf = softmax(np.log(pi_ref) + r_hat / BETA)

# ---- Duong 2: DPO mot buoc --------------------------------------
def mat_mat_dpo(z):
    log_pi = np.log(softmax(z) + 1e-300)
    d = BETA * ((log_pi[y_w] - np.log(pi_ref[y_w])) - (log_pi[y_l] - np.log(pi_ref[y_l])))
    return -np.mean(np.log(1 / (1 + np.exp(-d)) + 1e-300))
res_dpo = minimize(mat_mat_dpo, np.zeros(N_TL), method="BFGS",
                   options={"gtol": 1e-12, "maxiter": 80000})
pi_dpo = softmax(res_dpo.x)

print(f"\n{'câu trả lời':>13}{'pi_ref':>10}{'RLHF 2 bước':>14}{'DPO 1 bước':>13}{'lệch':>12}")
for i_ in range(N_TL):
    print(f"{i_:13d}{pi_ref[i_]:10.4f}{pi_rlhf[i_]:14.4f}{pi_dpo[i_]:13.4f}"
          f"{abs(pi_rlhf[i_] - pi_dpo[i_]):12.2e}")
print(f"\nLech lon nhat giua hai chinh sach: {np.abs(pi_rlhf - pi_dpo).max():.3e}")
print(f"Tuong quan thuong hoc duoc voi thuong that: "
      f"{np.corrcoef(r_hat - r_hat.mean(), thuong_that_dpo - thuong_that_dpo.mean())[0, 1]:.6f}")

print("\nDuong 1 chay HAI buoc: khop mo hinh thuong Bradley-Terry, roi giai bai toan RL")
print("co rang buoc KL. Duong 2 chay MOT buoc, khong he co mo hinh thuong nao.")
print("Chung ra cung mot chinh sach, va do la toan bo y cua DPO: neu nghiem toi uu von")
print("da co dang pi* = pi_ref exp(r/beta)/Z thi dao nguoc lai duoc")
print("    r(y) = beta * log[ pi(y) / pi_ref(y) ] + beta * log Z,")
print("nen co the thay thang bieu thuc ay vao hop ly Bradley-Terry. Hang log Z triet tieu")
print("khi lay HIEU giua hai cau tra loi, nen no khong can tinh — do la chi tiet lam cho")
print("ca cach lam nay chay duoc.")

print("\n" + "=" * 74)
print("Da luu 9 hinh vao thu muc figs/: bd02, bd03, bd04, bd06, bd08, bd09, bd10, bd12, bd13")
print("=" * 74)
